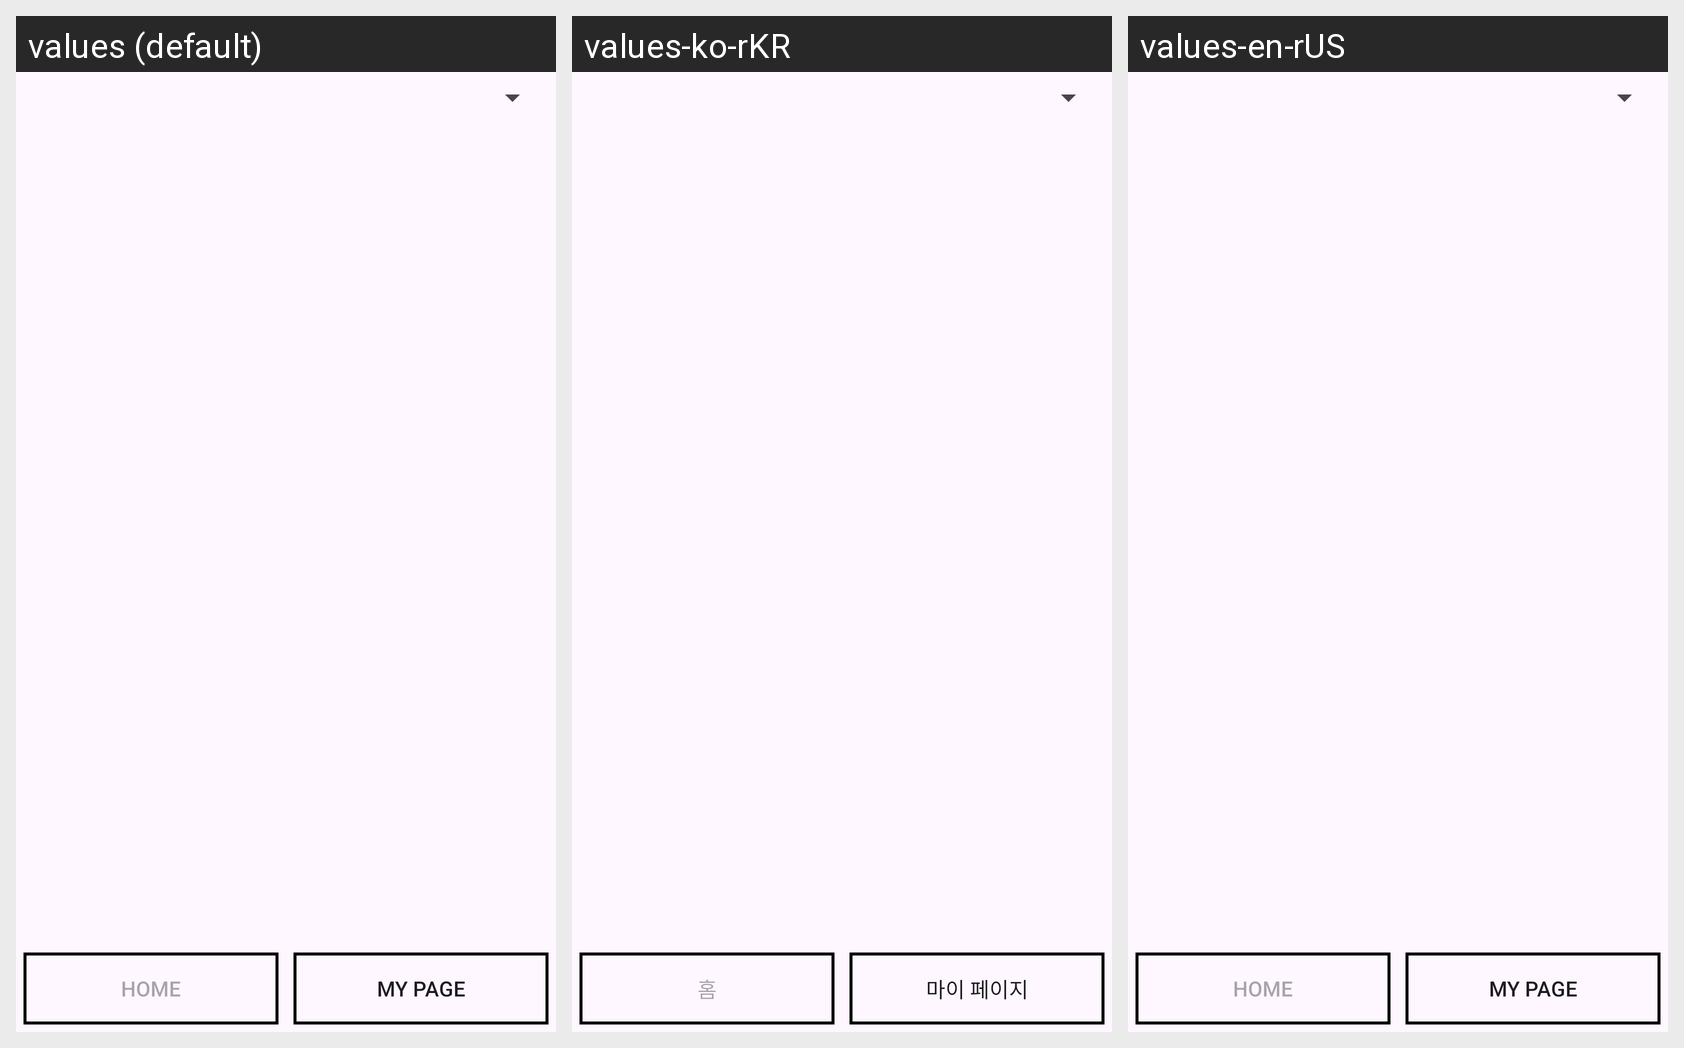

The Android screen below is rendered under several locales of the same app. Produce the string resources it draws, with the default and per-locale values.
Android screen res/layout/activity_main.xml rendered under 3 locales, left to right: values (default), values-ko-rKR, values-en-rUS. Device: Nexus 5 (rendered at 1080×1920; each locale shown at half size, 540×960, under a caption strip naming it); theme Theme.ArkMaster.
Strings drawn on this screen, with the default value and each locale's value (text and hints the layout hard-codes appear in the picture but are not listed):

button_home
  values: HOME
  values-ko-rKR: 홈
  values-en-rUS: Home

button_my_page
  values: MY PAGE
  values-ko-rKR: 마이 페이지
  values-en-rUS: My Page
